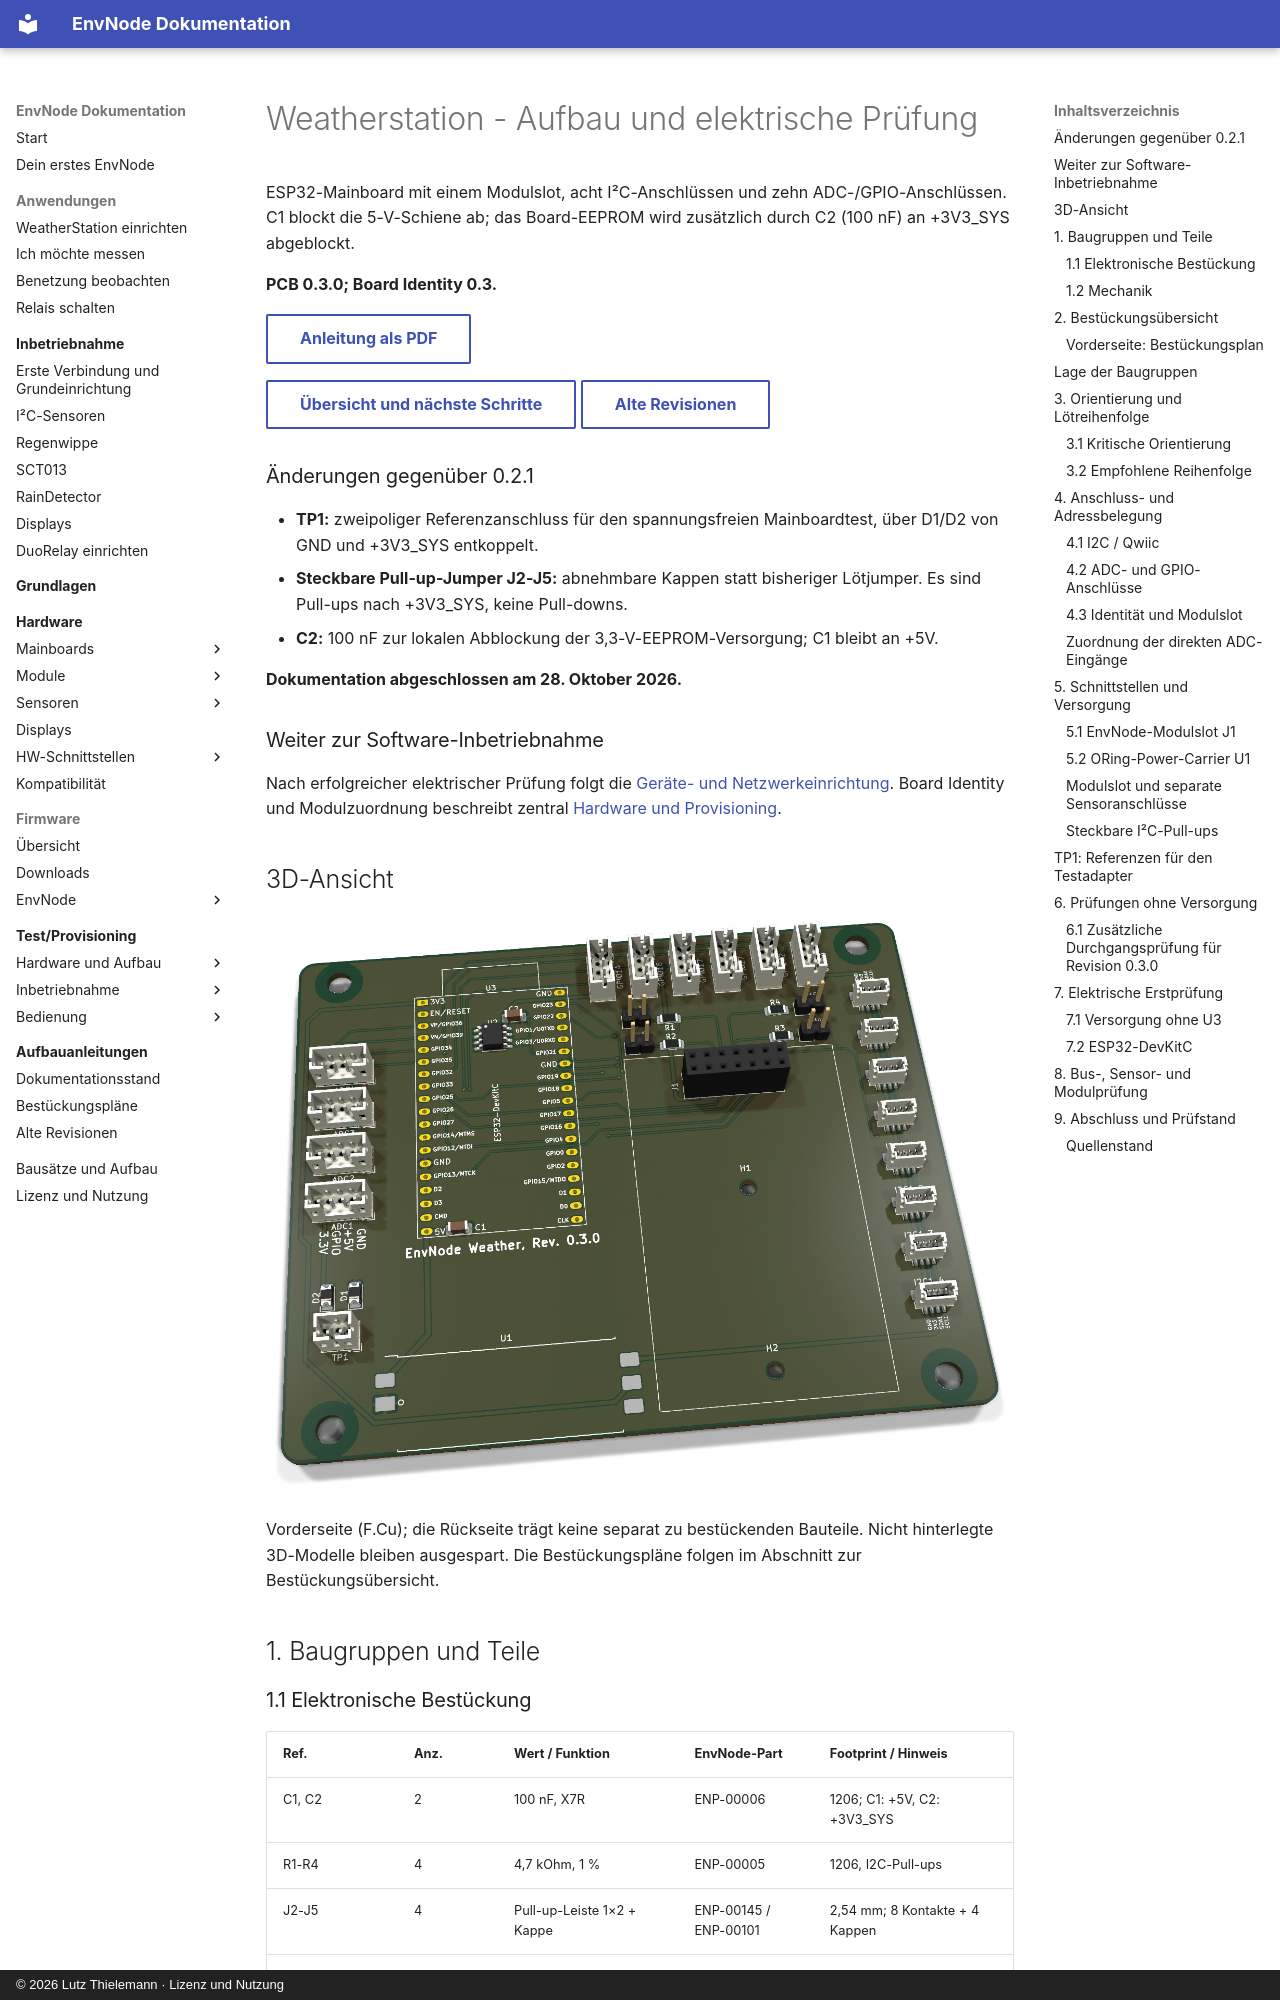

repository: magicamun/EnvNode · page: mainboards/weatherstation/revisions/0.3.0/index.html · generator: mkdocs · copyright: © 2026 Lutz Thielemann · Lizenz und Nutzung

---
title: Weatherstation - Aufbau und elektrische Prüfung
pdf:
  id: weather-0.3.0
  title: Weatherstation
  subtitle: Aufbau und elektrische Prüfung
  hardware_revision: '0.3.0'
  document_version: '1.2'
  document_date: '2026-11-14'
  source_document_date: '2026-10-28'
  status: Dokumentation abgeschlossen - Hardwareprüfstand siehe Anleitung
---

# Weatherstation - Aufbau und elektrische Prüfung

ESP32-Mainboard mit einem Modulslot, acht I²C-Anschlüssen und zehn ADC-/GPIO-Anschlüssen. C1 blockt die 5-V-Schiene ab; das Board-EEPROM wird zusätzlich durch C2 (100 nF) an +3V3_SYS abgeblockt.

**PCB 0.3.0; Board Identity 0.3.**

[Anleitung als PDF](../../../assets/downloads/Weatherstation_Rev0.3.0_Anleitung.pdf){ .md-button }

[Übersicht und nächste Schritte](../index.md){ .md-button }
[Alte Revisionen](../old-revisions.md){ .md-button }

### Änderungen gegenüber 0.2.1

- **TP1:** zweipoliger Referenzanschluss für den spannungsfreien Mainboardtest, über D1/D2 von GND und +3V3_SYS entkoppelt.
- **Steckbare Pull-up-Jumper J2-J5:** abnehmbare Kappen statt bisheriger Lötjumper. Es sind Pull-ups nach +3V3_SYS, keine Pull-downs.
- **C2:** 100 nF zur lokalen Abblockung der 3,3-V-EEPROM-Versorgung; C1 bleibt an +5V.

**Dokumentation abgeschlossen am 28. Oktober 2026.**


### Weiter zur Software-Inbetriebnahme

Nach erfolgreicher elektrischer Prüfung folgt die
[Geräte- und Netzwerkeinrichtung](../../../firmware/configuration.md).
Board Identity und Modulzuordnung beschreibt zentral
[Hardware und Provisioning](../../../firmware/provisioning.md).

## 3D-Ansicht

![weatherstation-0.3.0: 3D-Vorderseite](../../../assets/images/weatherstation-0.3.0/top.png){ .hero-board-view }

Vorderseite (F.Cu); die Rückseite trägt keine separat zu bestückenden Bauteile. Nicht hinterlegte 3D-Modelle bleiben ausgespart. Die Bestückungspläne folgen im Abschnitt zur Bestückungsübersicht.

## 1. Baugruppen und Teile
